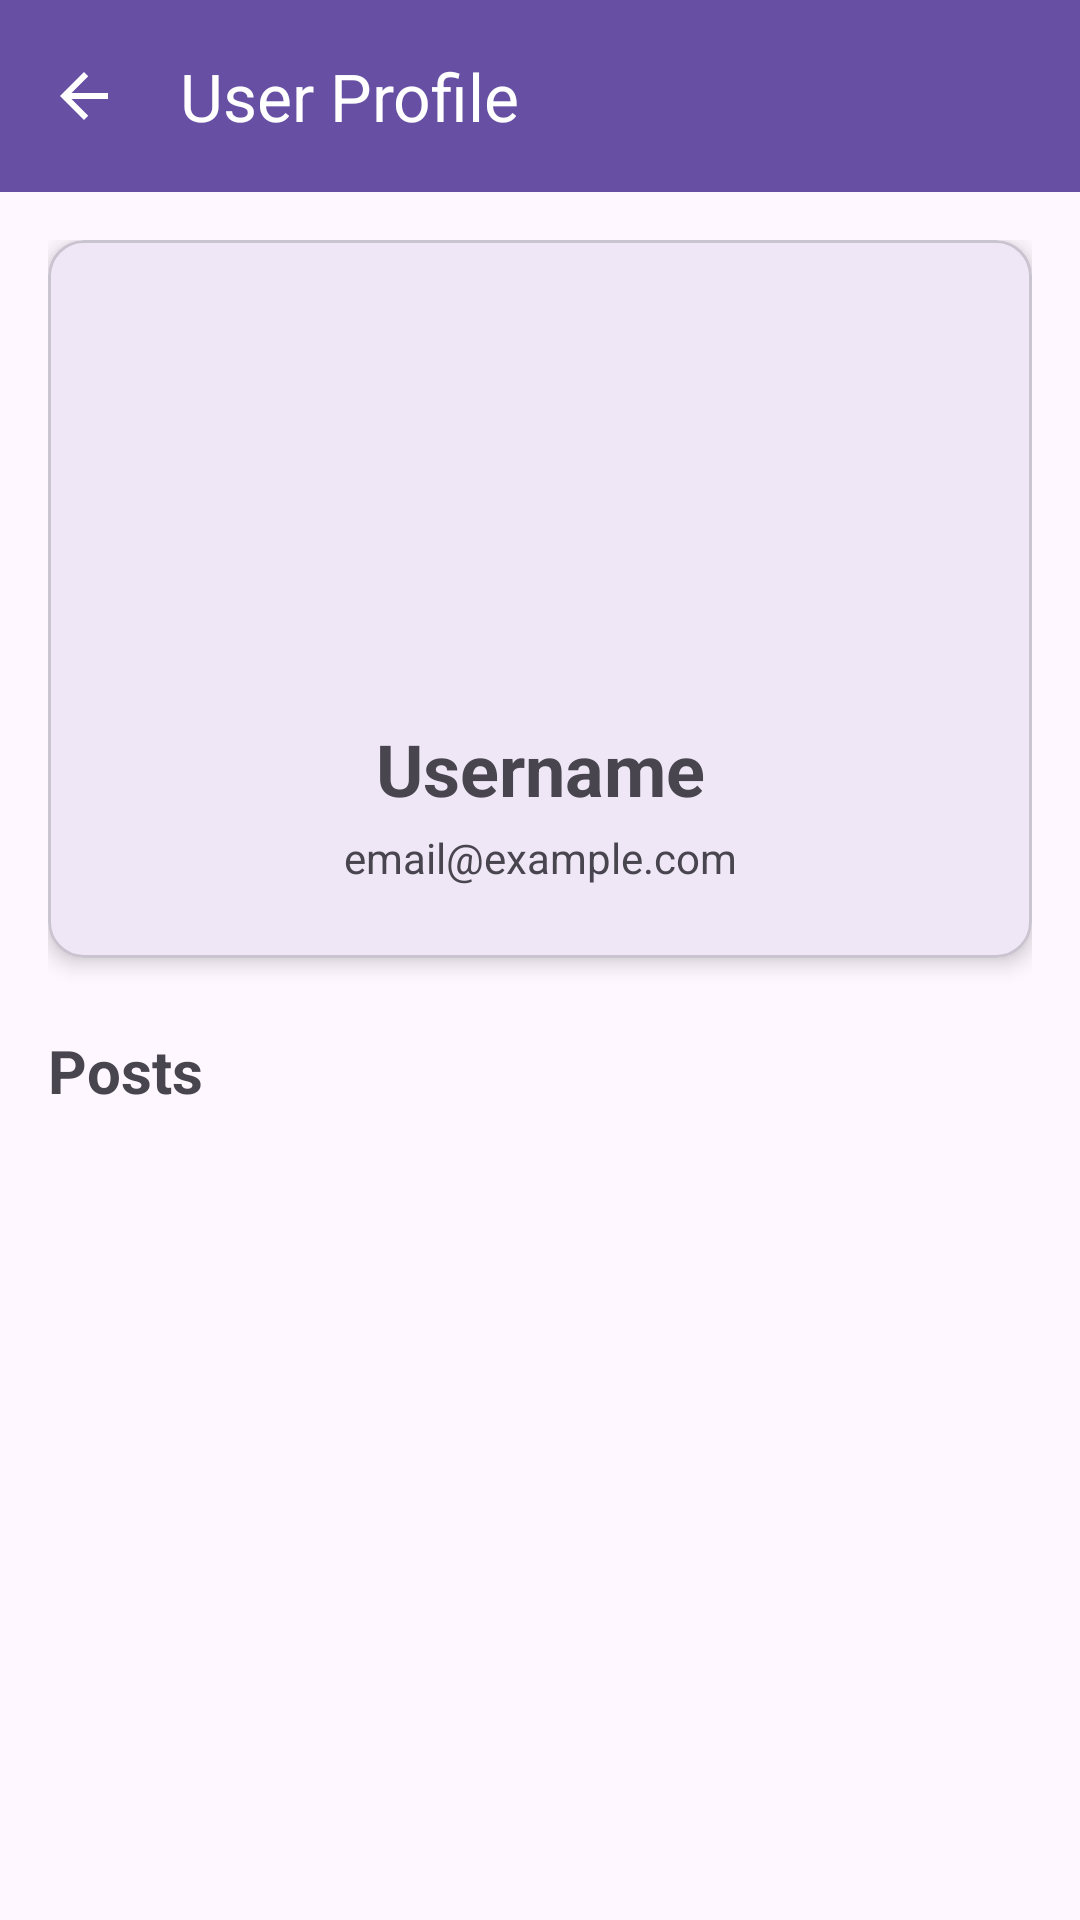

Reconstruct the res/layout file that produces this screen, plus the resources it refers to.
<!-- AndroidManifest.xml: activity theme Theme.Socmedss -->
<!-- res/layout/activity_user_profile.xml -->
<?xml version="1.0" encoding="utf-8"?>
<androidx.constraintlayout.widget.ConstraintLayout
    xmlns:android="http://schemas.android.com/apk/res/android"
    xmlns:app="http://schemas.android.com/apk/res-auto"
    android:layout_width="match_parent"
    android:layout_height="match_parent">

    
    <com.google.android.material.appbar.MaterialToolbar
        android:id="@+id/toolbar"
        android:layout_width="0dp"
        android:layout_height="?attr/actionBarSize"
        android:background="?attr/colorPrimary"
        android:elevation="4dp"
        app:layout_constraintEnd_toEndOf="parent"
        app:layout_constraintStart_toStartOf="parent"
        app:layout_constraintTop_toTopOf="parent"
        app:navigationIcon="@drawable/ic_back"
        app:title="User Profile"
        app:titleTextColor="?attr/colorOnPrimary" />

    <ScrollView
        android:layout_width="0dp"
        android:layout_height="0dp"
        app:layout_constraintBottom_toBottomOf="parent"
        app:layout_constraintEnd_toEndOf="parent"
        app:layout_constraintStart_toStartOf="parent"
        app:layout_constraintTop_toBottomOf="@id/toolbar">

        <androidx.constraintlayout.widget.ConstraintLayout
            android:layout_width="match_parent"
            android:layout_height="wrap_content"
            android:padding="16dp">

            
            <com.google.android.material.card.MaterialCardView
                android:id="@+id/card_profile"
                android:layout_width="0dp"
                android:layout_height="wrap_content"
                app:cardCornerRadius="12dp"
                app:cardElevation="4dp"
                app:layout_constraintEnd_toEndOf="parent"
                app:layout_constraintStart_toStartOf="parent"
                app:layout_constraintTop_toTopOf="parent">

                <androidx.constraintlayout.widget.ConstraintLayout
                    android:layout_width="match_parent"
                    android:layout_height="wrap_content"
                    android:padding="24dp">

                    
                    <com.google.android.material.imageview.ShapeableImageView
                        android:id="@+id/iv_profile_image"
                        android:layout_width="120dp"
                        android:layout_height="120dp"
                        android:layout_gravity="center"
                        android:contentDescription="Profile picture"
                        android:scaleType="centerCrop"
                        android:src="@drawable/ic_launcher_foreground"
                        app:layout_constraintEnd_toEndOf="parent"
                        app:layout_constraintStart_toStartOf="parent"
                        app:layout_constraintTop_toTopOf="parent"
                        app:shapeAppearanceOverlay="@style/CircularImageView" />

                    
                    <TextView
                        android:id="@+id/tv_username"
                        android:layout_width="wrap_content"
                        android:layout_height="wrap_content"
                        android:layout_marginTop="16dp"
                        android:text="Username"
                        android:textSize="24sp"
                        android:textStyle="bold"
                        app:layout_constraintEnd_toEndOf="parent"
                        app:layout_constraintStart_toStartOf="parent"
                        app:layout_constraintTop_toBottomOf="@id/iv_profile_image" />

                    
                    <TextView
                        android:id="@+id/tv_email"
                        android:layout_width="wrap_content"
                        android:layout_height="wrap_content"
                        android:layout_marginTop="4dp"
                        android:text="email@example.com"
                        android:textSize="14sp"
                        app:layout_constraintEnd_toEndOf="parent"
                        app:layout_constraintStart_toStartOf="parent"
                        app:layout_constraintTop_toBottomOf="@id/tv_username" />

                </androidx.constraintlayout.widget.ConstraintLayout>
            </com.google.android.material.card.MaterialCardView>

            
            <TextView
                android:id="@+id/tv_posts_title"
                android:layout_width="wrap_content"
                android:layout_height="wrap_content"
                android:layout_marginTop="24dp"
                android:text="Posts"
                android:textSize="20sp"
                android:textStyle="bold"
                app:layout_constraintStart_toStartOf="parent"
                app:layout_constraintTop_toBottomOf="@id/card_profile" />

            
            <androidx.recyclerview.widget.RecyclerView
                android:id="@+id/recycler_view_user_posts"
                android:layout_width="0dp"
                android:layout_height="wrap_content"
                android:layout_marginTop="8dp"
                android:nestedScrollingEnabled="false"
                app:layoutManager="androidx.recyclerview.widget.LinearLayoutManager"
                app:layout_constraintEnd_toEndOf="parent"
                app:layout_constraintStart_toStartOf="parent"
                app:layout_constraintTop_toBottomOf="@id/tv_posts_title" />

            
            <TextView
                android:id="@+id/tv_no_posts"
                android:layout_width="wrap_content"
                android:layout_height="wrap_content"
                android:layout_marginTop="16dp"
                android:text="This user hasn't posted anything yet"
                android:visibility="gone"
                app:layout_constraintEnd_toEndOf="parent"
                app:layout_constraintStart_toStartOf="parent"
                app:layout_constraintTop_toBottomOf="@id/tv_posts_title" />

        </androidx.constraintlayout.widget.ConstraintLayout>
    </ScrollView>

    
    <ProgressBar
        android:id="@+id/progress_bar"
        android:layout_width="wrap_content"
        android:layout_height="wrap_content"
        android:visibility="gone"
        app:layout_constraintBottom_toBottomOf="parent"
        app:layout_constraintEnd_toEndOf="parent"
        app:layout_constraintStart_toStartOf="parent"
        app:layout_constraintTop_toTopOf="parent" />

</androidx.constraintlayout.widget.ConstraintLayout>
<!-- resources referenced by this layout -->
<resources>
  <!-- drawable ic_back (drawable) -->
  <?xml version="1.0" encoding="utf-8"?>
  <vector xmlns:android="http://schemas.android.com/apk/res/android"
      android:width="24dp"
      android:height="24dp"
      android:viewportWidth="24"
      android:viewportHeight="24">
      <path
          android:fillColor="#FFFFFFFF"
          android:pathData="M20,11H7.83l5.59,-5.59L12,4l-8,8 8,8 1.41,-1.41L7.83,13H20v-2z" />
  </vector>
  <!-- drawable ic_launcher_foreground: webp bitmap (mipmap-hdpi, 11380 bytes) -->
  <style name="CircularImageView">
          <item name="cornerFamily">rounded</item>
          <item name="cornerSize">50%</item>
      </style>
  <style name="Theme.Socmedss" parent="Theme.Material3.Light.NoActionBar" />
</resources>
